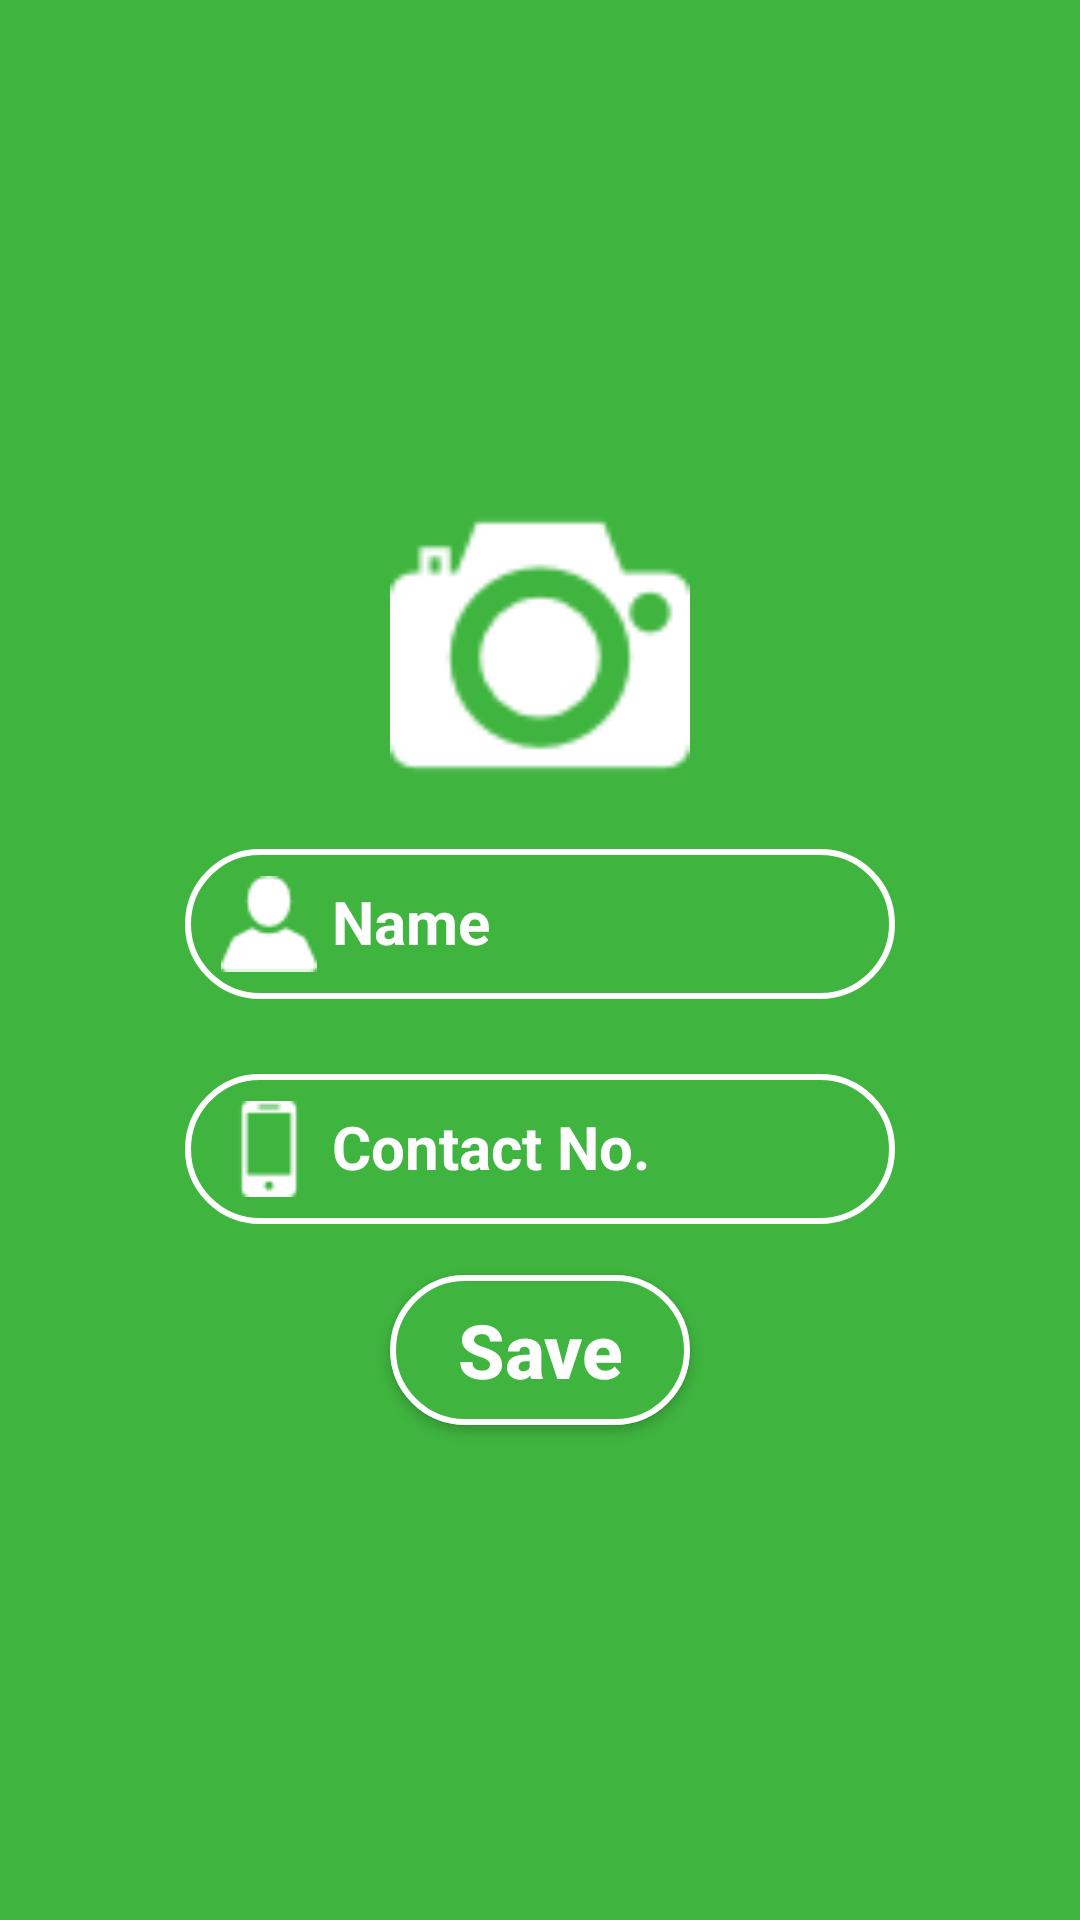

Layout XML and referenced resources for this Android screen:
<!-- AndroidManifest.xml: application theme AppTheme -->
<!-- res/layout/activity_update_farmer.xml -->
<LinearLayout android:layout_width="match_parent"
    android:layout_height="match_parent"
    android:id="@+id/update_farmer_ll"
    android:orientation="vertical"
    android:gravity="center"
    android:background="@color/project_color"
    xmlns:android="http://schemas.android.com/apk/res/android">

    <ImageView
        android:layout_width="100dp"
        android:layout_height="100dp"
        android:id="@+id/farmer_update_iv"
        android:src="@drawable/photo_camera"
        android:onClick="updateImage"/>

    <android.support.design.widget.TextInputLayout
        android:id="@+id/til_update_name"
        android:textColorHint="@color/text_color"
        android:layout_width="wrap_content"
        android:layout_height="wrap_content"
        android:layout_margin="2dp">
        <EditText
            android:id="@+id/farmer_update_name"
            android:hint="Name"
            android:inputType="textPersonName|textCapWords"
            android:layout_margin="5dp"
            android:drawableLeft="@drawable/user"
            android:drawablePadding="5dp"
            style="@style/edit_text_style"/>
    </android.support.design.widget.TextInputLayout>

    <android.support.design.widget.TextInputLayout
        android:id="@+id/til_update_cno"
        android:textColorHint="@color/text_color"
        android:layout_width="wrap_content"
        android:layout_height="wrap_content"
        android:layout_margin="2dp">
        <EditText
            style="@style/edit_text_style"
            android:id="@+id/farmer_update_cno"
            android:hint="Contact No."
            android:drawableLeft="@drawable/phone"
            android:drawablePadding="5dp"
            android:inputType="phone"
            android:maxLength="10"
            android:layout_margin="5dp"/>
    </android.support.design.widget.TextInputLayout>
    <Button
        android:id="@+id/update_farmer_save"
        android:text="Save"
        style="@style/button1_style"
        android:layout_marginTop="10dp"
        android:onClick="updateFarmer"/>

</LinearLayout>
<!-- resources referenced by this layout -->
<resources>
  <color name="project_color">#3fb53f</color>
  <color name="text_color">#ffffff</color>
  <!-- drawable phone: png bitmap (drawable, 501 bytes) -->
  <!-- drawable photo_camera: png bitmap (drawable, 1360 bytes) -->
  <!-- drawable user: png bitmap (drawable, 660 bytes) -->
  <style name="button1_style">
          <item name="android:layout_width">wrap_content</item>
          <item name="android:layout_height">wrap_content</item>
          <item name="android:textSize">25sp</item>
          <item name="android:textStyle">bold</item>
          <item name="android:textAllCaps">false</item>
          <item name="android:textColor">@color/text_color</item>
          <item name="android:background">@drawable/button_shape</item>
      </style>
  <style name="edit_text_style">
          <item name="android:drawablePadding">5dp</item>
          <item name="android:layout_width">wrap_content</item>
          <item name="android:layout_height">wrap_content</item>
          <item name="android:ems">10</item>
          <item name="android:textColor">@color/text_color</item>
          <item name="android:textStyle">bold</item>
          <item name="android:textSize">20sp</item>
          <item name="android:textColorHint">@color/text_color</item>
          <item name="android:paddingLeft">12dp</item>
          <item name="android:background">@drawable/edit_text_shape</item>
      </style>
  <style name="AppTheme" parent="Theme.AppCompat.Light.DarkActionBar">
          
          <item name="colorPrimary">@color/colorPrimary</item>
          <item name="colorPrimaryDark">@color/colorPrimaryDark</item>
          <item name="colorAccent">@color/colorAccent</item>
      </style>
  <!-- drawable button_shape (drawable) -->
  <?xml version="1.0" encoding="utf-8"?>
  <shape
      xmlns:android="http://schemas.android.com/apk/res/android"
      android:shape="rectangle">
  
      <size android:width="100dp" android:height="50dp"/>
      <solid android:color="@color/project_color"/>
      <stroke android:color="@color/text_color"
          android:width="2dp"/>
      <corners android:radius="30dp"/>
  
  </shape>
  <!-- drawable edit_text_shape (drawable) -->
  <?xml version="1.0" encoding="utf-8"?>
  <layer-list xmlns:android="http://schemas.android.com/apk/res/android">
      <item android:top="5dp">
  <shape
      android:shape="rectangle">
  
      <padding android:top="5dp"
          />
      <size
          android:width="100dp"
          android:height="50dp"/>
  
      <solid android:color="@color/edit_text_bg_color"/>
      <corners android:radius="30dp"/>
  
      <stroke android:color="@color/text_color"
          android:width="2dp"/>
  
  </shape>
      </item>
  </layer-list>
  <color name="colorPrimary">#3fb53f</color>
  <color name="colorPrimaryDark">#46ca46</color>
  <color name="colorAccent">#ffffff</color>
  <color name="edit_text_bg_color">#3fb53f</color>
</resources>
